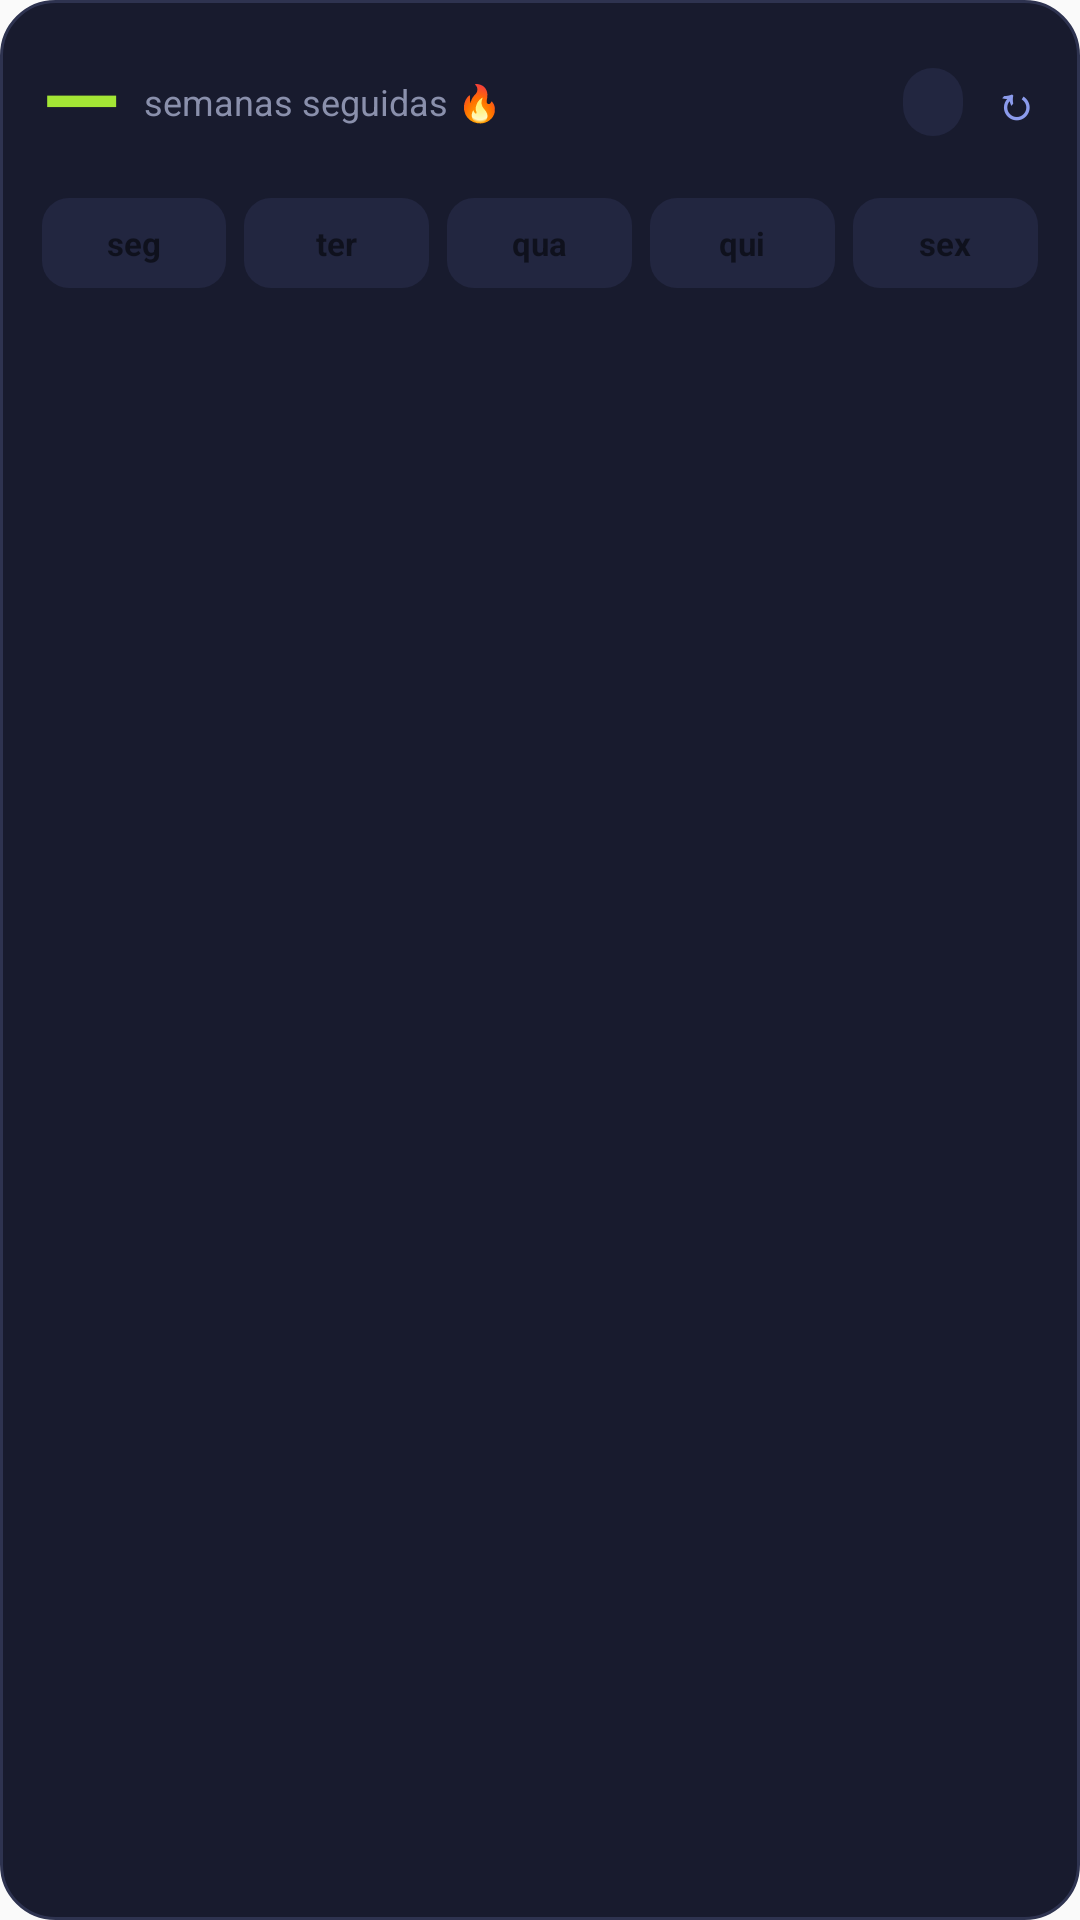

Write the Android layout XML for this screen, with the resource values it uses.
<!-- AndroidManifest.xml: application theme Theme.Faltae -->
<!-- res/layout/widget_sequencia.xml -->
<?xml version="1.0" encoding="utf-8"?>
<LinearLayout xmlns:android="http://schemas.android.com/apk/res/android"
    android:id="@+id/widget_raiz"
    android:layout_width="match_parent"
    android:layout_height="match_parent"
    android:orientation="vertical"
    android:background="@drawable/widget_fundo"
    android:padding="14dp">

    <LinearLayout
        android:layout_width="match_parent"
        android:layout_height="wrap_content"
        android:orientation="horizontal"
        android:gravity="center_vertical">

        <TextView
            android:id="@+id/num"
            android:layout_width="wrap_content"
            android:layout_height="wrap_content"
            android:text="—"
            android:textColor="#A3E635"
            android:textSize="34sp"
            android:textStyle="bold"
            android:includeFontPadding="false" />

        <TextView
            android:id="@+id/rotnum"
            android:layout_width="0dp"
            android:layout_height="wrap_content"
            android:layout_weight="1"
            android:layout_marginStart="8dp"
            android:text="semanas seguidas 🔥"
            android:textColor="#8A90AC"
            android:textSize="12sp"
            android:maxLines="2" />

        <TextView
            android:id="@+id/trofeu"
            android:layout_width="wrap_content"
            android:layout_height="wrap_content"
            android:background="@drawable/pill_escuro"
            android:paddingStart="10dp"
            android:paddingEnd="10dp"
            android:paddingTop="4dp"
            android:paddingBottom="4dp"
            android:text=""
            android:textColor="#A6ABC2"
            android:textSize="11sp"
            android:maxLines="1" />

        <TextView
            android:id="@+id/atualizar"
            android:layout_width="wrap_content"
            android:layout_height="wrap_content"
            android:layout_marginStart="10dp"
            android:text="↻"
            android:textColor="#8B9BEC"
            android:textSize="15sp"
            android:textStyle="bold"
            android:contentDescription="Atualizar widget" />
    </LinearLayout>

    <LinearLayout
        android:layout_width="match_parent"
        android:layout_height="wrap_content"
        android:orientation="horizontal"
        android:layout_marginTop="12dp">

        <TextView android:id="@+id/chip1" android:layout_width="0dp" android:layout_height="30dp" android:layout_weight="1" android:layout_marginEnd="6dp" android:gravity="center" android:background="@drawable/chip_livre" android:textSize="11sp" android:textStyle="bold" android:text="seg" />
        <TextView android:id="@+id/chip2" android:layout_width="0dp" android:layout_height="30dp" android:layout_weight="1" android:layout_marginEnd="6dp" android:gravity="center" android:background="@drawable/chip_livre" android:textSize="11sp" android:textStyle="bold" android:text="ter" />
        <TextView android:id="@+id/chip3" android:layout_width="0dp" android:layout_height="30dp" android:layout_weight="1" android:layout_marginEnd="6dp" android:gravity="center" android:background="@drawable/chip_livre" android:textSize="11sp" android:textStyle="bold" android:text="qua" />
        <TextView android:id="@+id/chip4" android:layout_width="0dp" android:layout_height="30dp" android:layout_weight="1" android:layout_marginEnd="6dp" android:gravity="center" android:background="@drawable/chip_livre" android:textSize="11sp" android:textStyle="bold" android:text="qui" />
        <TextView android:id="@+id/chip5" android:layout_width="0dp" android:layout_height="30dp" android:layout_weight="1" android:gravity="center" android:background="@drawable/chip_livre" android:textSize="11sp" android:textStyle="bold" android:text="sex" />
    </LinearLayout>

    <TextView
        android:id="@+id/msg"
        android:layout_width="match_parent"
        android:layout_height="wrap_content"
        android:layout_marginTop="8dp"
        android:textColor="#8A90AC"
        android:textSize="11sp"
        android:maxLines="1"
        android:ellipsize="end" />
</LinearLayout>
<!-- resources referenced by this layout -->
<resources>
  <!-- drawable chip_livre (drawable) -->
  <?xml version="1.0" encoding="utf-8"?>
  <shape xmlns:android="http://schemas.android.com/apk/res/android" android:shape="rectangle">
      <solid android:color="#222640" />
      <corners android:radius="9dp" />
  </shape>
  <!-- drawable pill_escuro (drawable) -->
  <?xml version="1.0" encoding="utf-8"?>
  <shape xmlns:android="http://schemas.android.com/apk/res/android" android:shape="rectangle">
      <solid android:color="#222640" />
      <corners android:radius="99dp" />
  </shape>
  <!-- drawable widget_fundo (drawable) -->
  <?xml version="1.0" encoding="utf-8"?>
  <shape xmlns:android="http://schemas.android.com/apk/res/android" android:shape="rectangle">
      <solid android:color="#181B2E" />
      <stroke android:width="1dp" android:color="#2E3350" />
      <corners android:radius="18dp" />
  </shape>
  <style name="Theme.Faltae" parent="android:Theme.Material.Light.NoActionBar" />
</resources>
